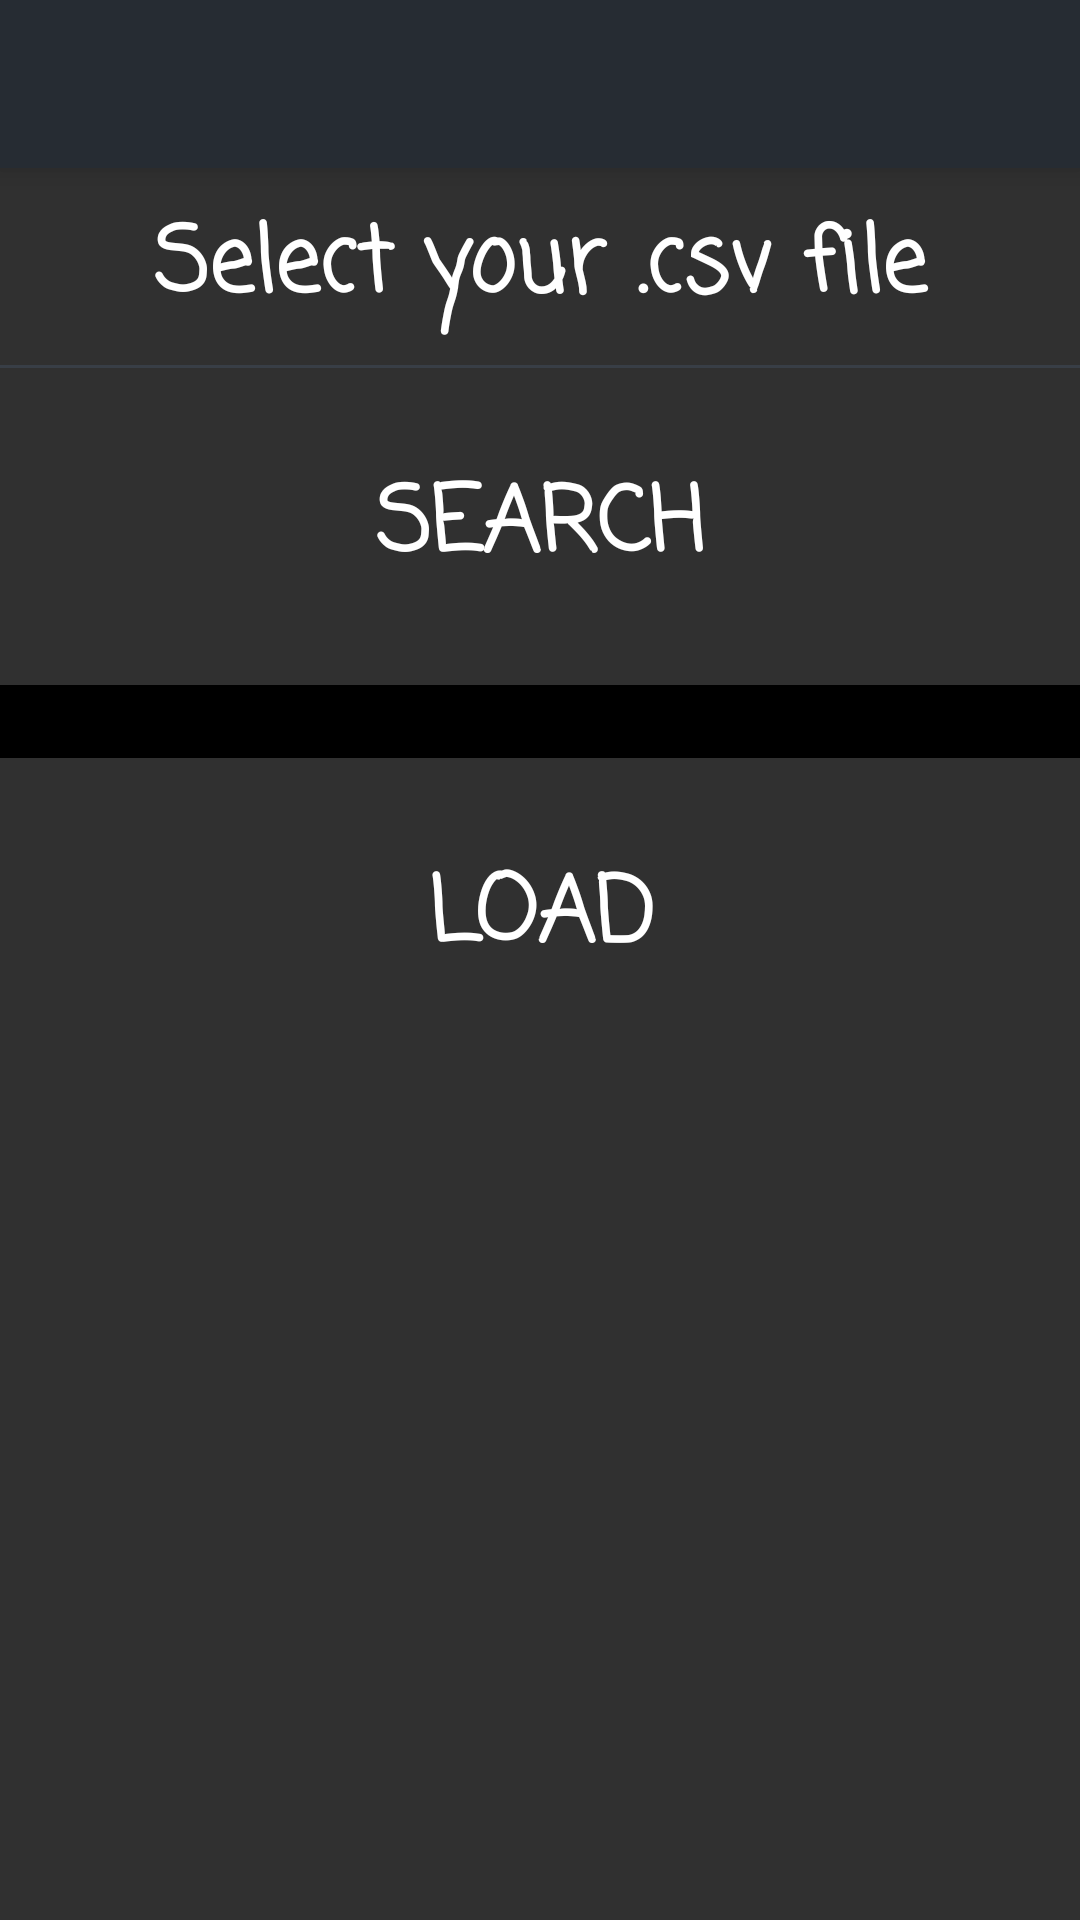

Produce the Android XML layout that renders to this screen, including the resource entries it uses.
<!-- AndroidManifest.xml: application theme AppTheme -->
<!-- res/layout/activity_search_land.xml -->
<?xml version="1.0" encoding="utf-8"?>
<LinearLayout xmlns:android="http://schemas.android.com/apk/res/android"
    xmlns:tools="http://schemas.android.com/tools"
    android:layout_width="match_parent"
    android:layout_height="wrap_content"
    android:orientation="vertical">

    <LinearLayout
        android:layout_width="match_parent"
        android:layout_height="wrap_content"
        android:orientation="vertical"
        android:weightSum="1"
        tools:layout_editor_absoluteX="8dp"
        tools:layout_editor_absoluteY="8dp">

        <include
            android:id="@+id/toolBar"
            layout="@layout/toolbar" />

        <LinearLayout
            android:layout_width="match_parent"
            android:layout_height="wrap_content"
            android:orientation="horizontal">

            <TextView
                android:id="@+id/welcome"
                android:layout_width="wrap_content"
                android:layout_height="wrap_content"
                android:layout_margin="10dp"
                android:layout_weight="1"
                android:ems="10"
                android:fontFamily="casual"
                android:inputType="textPersonName"
                android:text="@string/selectFile"
                android:textAlignment="center"
                android:textAllCaps="true"
                android:textColor="@android:color/background_light"
                android:textSize="30sp"
                android:textStyle="bold" />
        </LinearLayout>

        <LinearLayout
            android:layout_width="match_parent"
            android:layout_height="1dp"
            android:background="@color/colorSpace"
            android:orientation="vertical"></LinearLayout>

        <LinearLayout
            android:layout_width="match_parent"
            android:layout_height="wrap_content"
            android:orientation="horizontal">

            <Button
                android:id="@+id/search"
                style="@style/Widget.AppCompat.Button.Borderless"
                android:layout_width="match_parent"
                android:layout_height="wrap_content"
                android:layout_margin="20dp"
                android:layout_weight="1"
                android:backgroundTint="@color/colorButton"
                android:fontFamily="casual"
                android:onClick="searchFile"
                android:text="@string/search"
                android:textColor="@android:color/background_light"
                android:textSize="30sp"
                android:textStyle="bold" />
        </LinearLayout>

        <LinearLayout
            android:layout_width="match_parent"
            android:layout_height="wrap_content"
            android:orientation="horizontal">

            <TextView
                android:id="@+id/pathFile"
                android:layout_width="wrap_content"
                android:layout_height="wrap_content"
                android:layout_weight="1"
                android:background="@color/black"
                android:text=""
                android:textAlignment="center"
                android:textSize="18sp" />
        </LinearLayout>

        <LinearLayout
            android:layout_width="match_parent"
            android:layout_height="wrap_content"
            android:orientation="horizontal">

            <Button
                android:id="@+id/load"
                style="@style/Widget.AppCompat.Button.Borderless"
                android:layout_width="match_parent"
                android:layout_height="wrap_content"
                android:layout_margin="20dp"
                android:layout_weight="1"
                android:backgroundTint="@color/colorButton"
                android:fontFamily="casual"
                android:onClick="loadFile"
                android:text="@string/load"
                android:textColor="@android:color/background_light"
                android:textSize="30sp"
                android:textStyle="bold" />

        </LinearLayout>

    </LinearLayout>

</LinearLayout>
<!-- res/layout/toolbar.xml (included above) -->
<?xml version="1.0" encoding="utf-8"?>
<android.support.v7.widget.Toolbar xmlns:android="http://schemas.android.com/apk/res/android"
    xmlns:app="http://schemas.android.com/apk/res-auto"
    android:id="@+id/toolBar"
    android:background="@color/colorPrimary"
    android:elevation="5dp"
    android:layout_width="match_parent"
    android:layout_height="wrap_content">

    </android.support.v7.widget.Toolbar>
<!-- resources referenced by this layout -->
<resources>
  <color name="black">#000000</color>
  <color name="colorButton">#262c33</color>
  <color name="colorPrimary">#262c33</color>
  <color name="colorSpace">#383e46</color>
  <string name="load">Load</string>
  <string name="search">Search</string>
  <string name="selectFile">Select your .csv file</string>
  <style name="AppTheme" parent="Theme.AppCompat.NoActionBar">
          
          <item name="colorPrimary">@color/colorPrimary</item>
          <item name="colorPrimaryDark">@color/colorPrimaryDark</item>
          <item name="android:textColorPrimary">@color/textColorPrimary</item>
          <item name="android:textColorSecondary">@color/textColorSecondary</item>
          <item name="colorAccent">@color/colorAccent</item>
      </style>
  <color name="colorPrimaryDark">#c0392b</color>
  <color name="textColorPrimary">#91d35400</color>
  <color name="textColorSecondary">#91d35400</color>
  <color name="colorAccent">#e59866 </color>
</resources>
